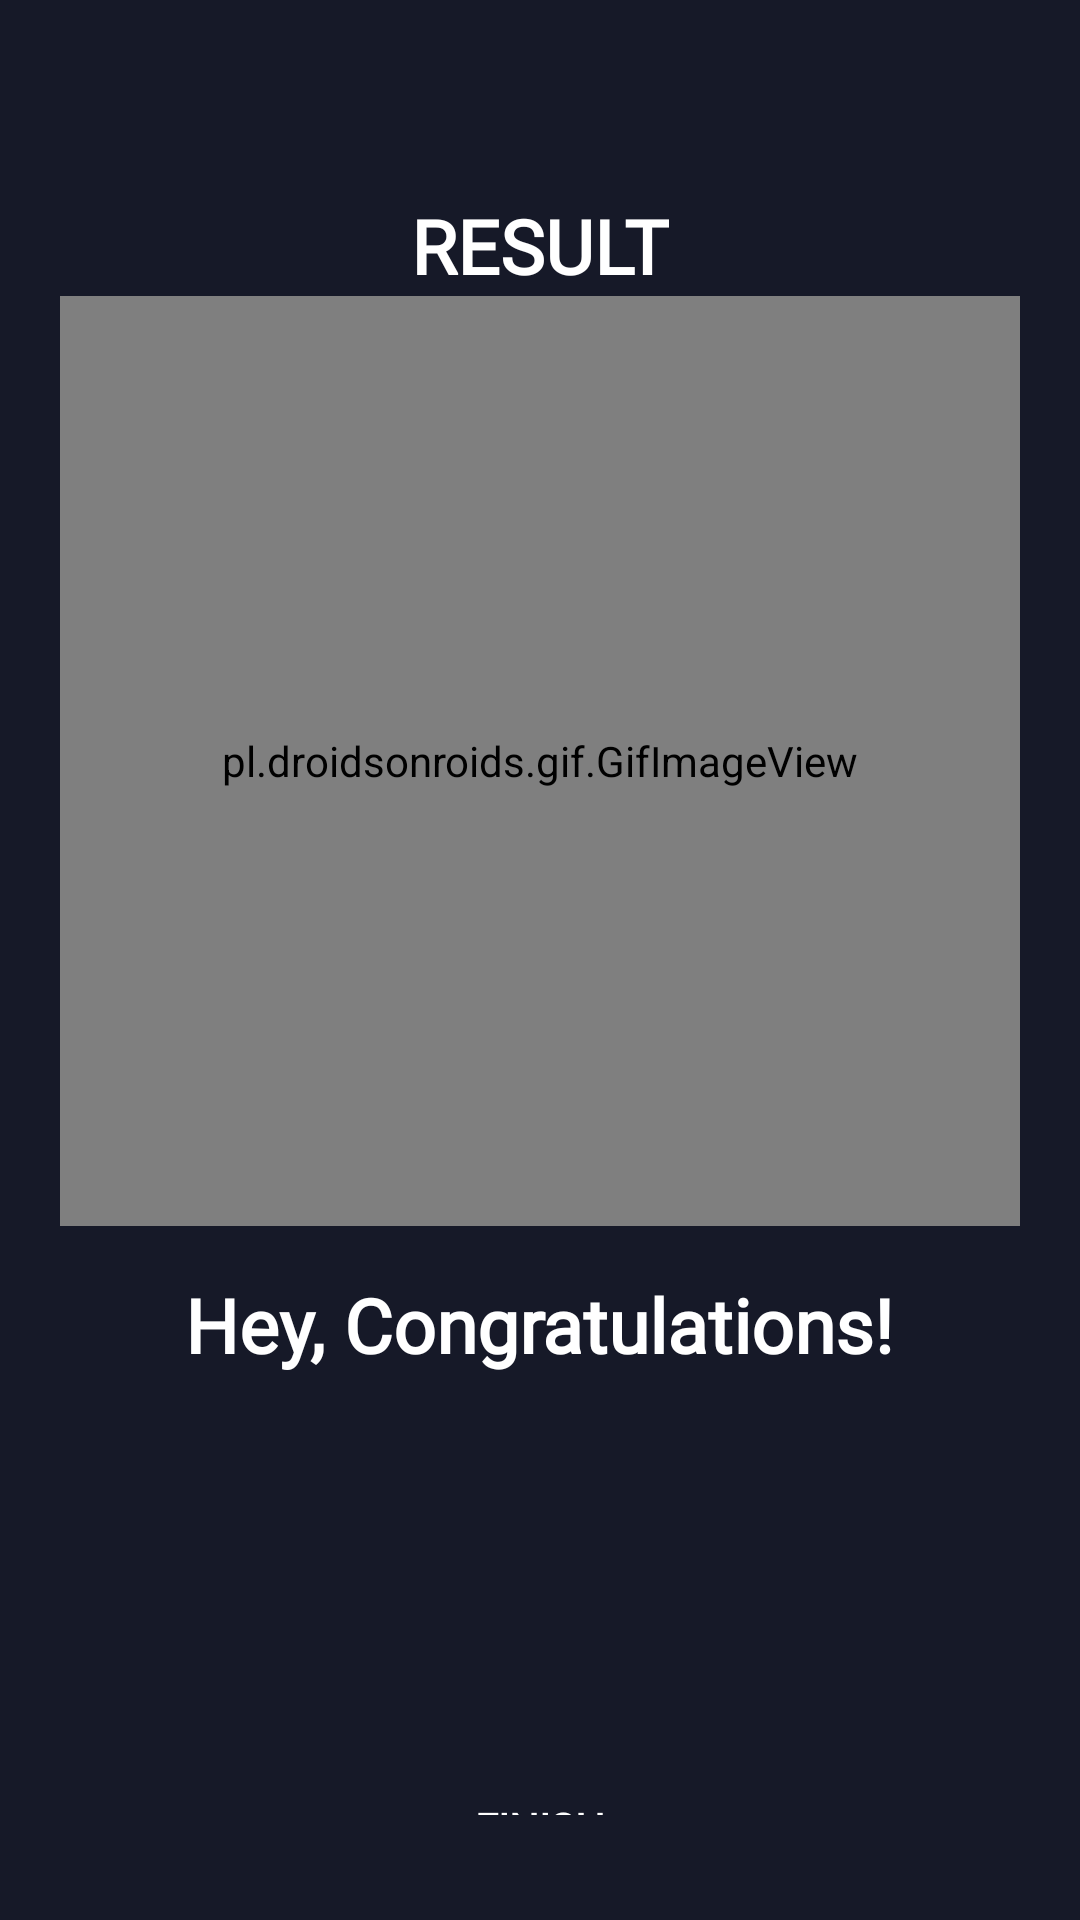

This screen was rendered from an Android layout file. Write that file and the resources it references.
<!-- AndroidManifest.xml: application theme NoActionBarTheme -->
<!-- res/layout/activity_result.xml -->
<?xml version="1.0" encoding="utf-8"?>
<LinearLayout xmlns:android="http://schemas.android.com/apk/res/android"
    xmlns:tools="http://schemas.android.com/tools"
    android:layout_width="match_parent"
    android:layout_height="match_parent"
    android:background="@color/dark_center"
    android:gravity="center_horizontal"
    android:orientation="vertical"
    android:padding="20dp"
    tools:context=".MainActivity">

    <TextView
        android:id="@+id/tv_result"
        android:layout_width="wrap_content"
        android:layout_height="wrap_content"
        android:layout_marginTop="45dp"
        android:fontFamily="@font/montserrat_medium"
        android:text="@string/result"
        android:textColor="@color/white"
        android:textSize="25sp"
        android:textStyle="bold" />

    <pl.droidsonroids.gif.GifImageView
        android:id="@+id/iv_trophy"
        android:layout_width="match_parent"
        android:layout_height="310dp"
        android:scaleType="centerCrop"
        android:src="@drawable/end_screen" />

    <TextView
        android:id="@+id/tv_congratulations"
        android:layout_width="wrap_content"
        android:layout_height="wrap_content"
        android:layout_marginTop="16dp"
        android:fontFamily="@font/montserrat_medium"
        android:text="@string/congratulation"
        android:textColor="@color/white"
        android:textSize="25sp"
        android:textStyle="bold" />

    <TextView
        android:id="@+id/tv_name"
        android:layout_width="wrap_content"
        android:layout_height="wrap_content"
        android:layout_marginTop="15dp"
        android:fontFamily="@font/montserrat_medium"
        android:textColor="@color/white"
        android:textSize="22sp"
        android:textStyle="bold"
        tools:text="Username" />

    <TextView
        android:id="@+id/tv_score"
        android:layout_width="wrap_content"
        android:layout_height="wrap_content"
        android:layout_marginTop="10dp"
        android:fontFamily="@font/montserrat_light"
        android:textColor="@color/light_gray"
        android:textSize="20sp"
        tools:text="Your Score is 9 out of 10" />

    <androidx.appcompat.widget.AppCompatButton
        android:id="@+id/btn_finish"
        android:layout_width="match_parent"
        android:layout_height="wrap_content"
        android:layout_marginTop="45dp"
        android:background="@color/no_color"
        android:fontFamily="@font/montserrat_medium"
        android:padding="15dp"
        android:text="@string/finish"
        android:textColor="@color/white"
        android:textStyle="bold" />

</LinearLayout>
<!-- resources referenced by this layout -->
<resources>
  <color name="dark_center">#161928</color>
  <color name="light_gray">#C2C1C1</color>
  <color name="no_color">#00000000</color>
  <color name="white">#FFFFFFFF</color>
  <string name="congratulation">Hey, Congratulations!</string>
  <string name="finish">FINISH</string>
  <string name="result">RESULT</string>
  <style name="NoActionBarTheme" parent="Theme.MaterialComponents.DayNight.NoActionBar">
          
          <item name="colorPrimary">@color/light_blue</item>
          <item name="colorPrimaryVariant">@color/dark_center</item>
          <item name="colorOnPrimary">@color/white</item>
          
          <item name="colorSecondary">@color/white</item>
          <item name="colorSecondaryVariant">@color/white</item>
          <item name="colorOnSecondary">@color/black</item>
          
          <item name="android:statusBarColor" tools:targetApi="l">?attr/colorPrimaryVariant</item>
          
      </style>
  <color name="light_blue">#0F5B8E</color>
  <color name="black">#FF000000</color>
</resources>
